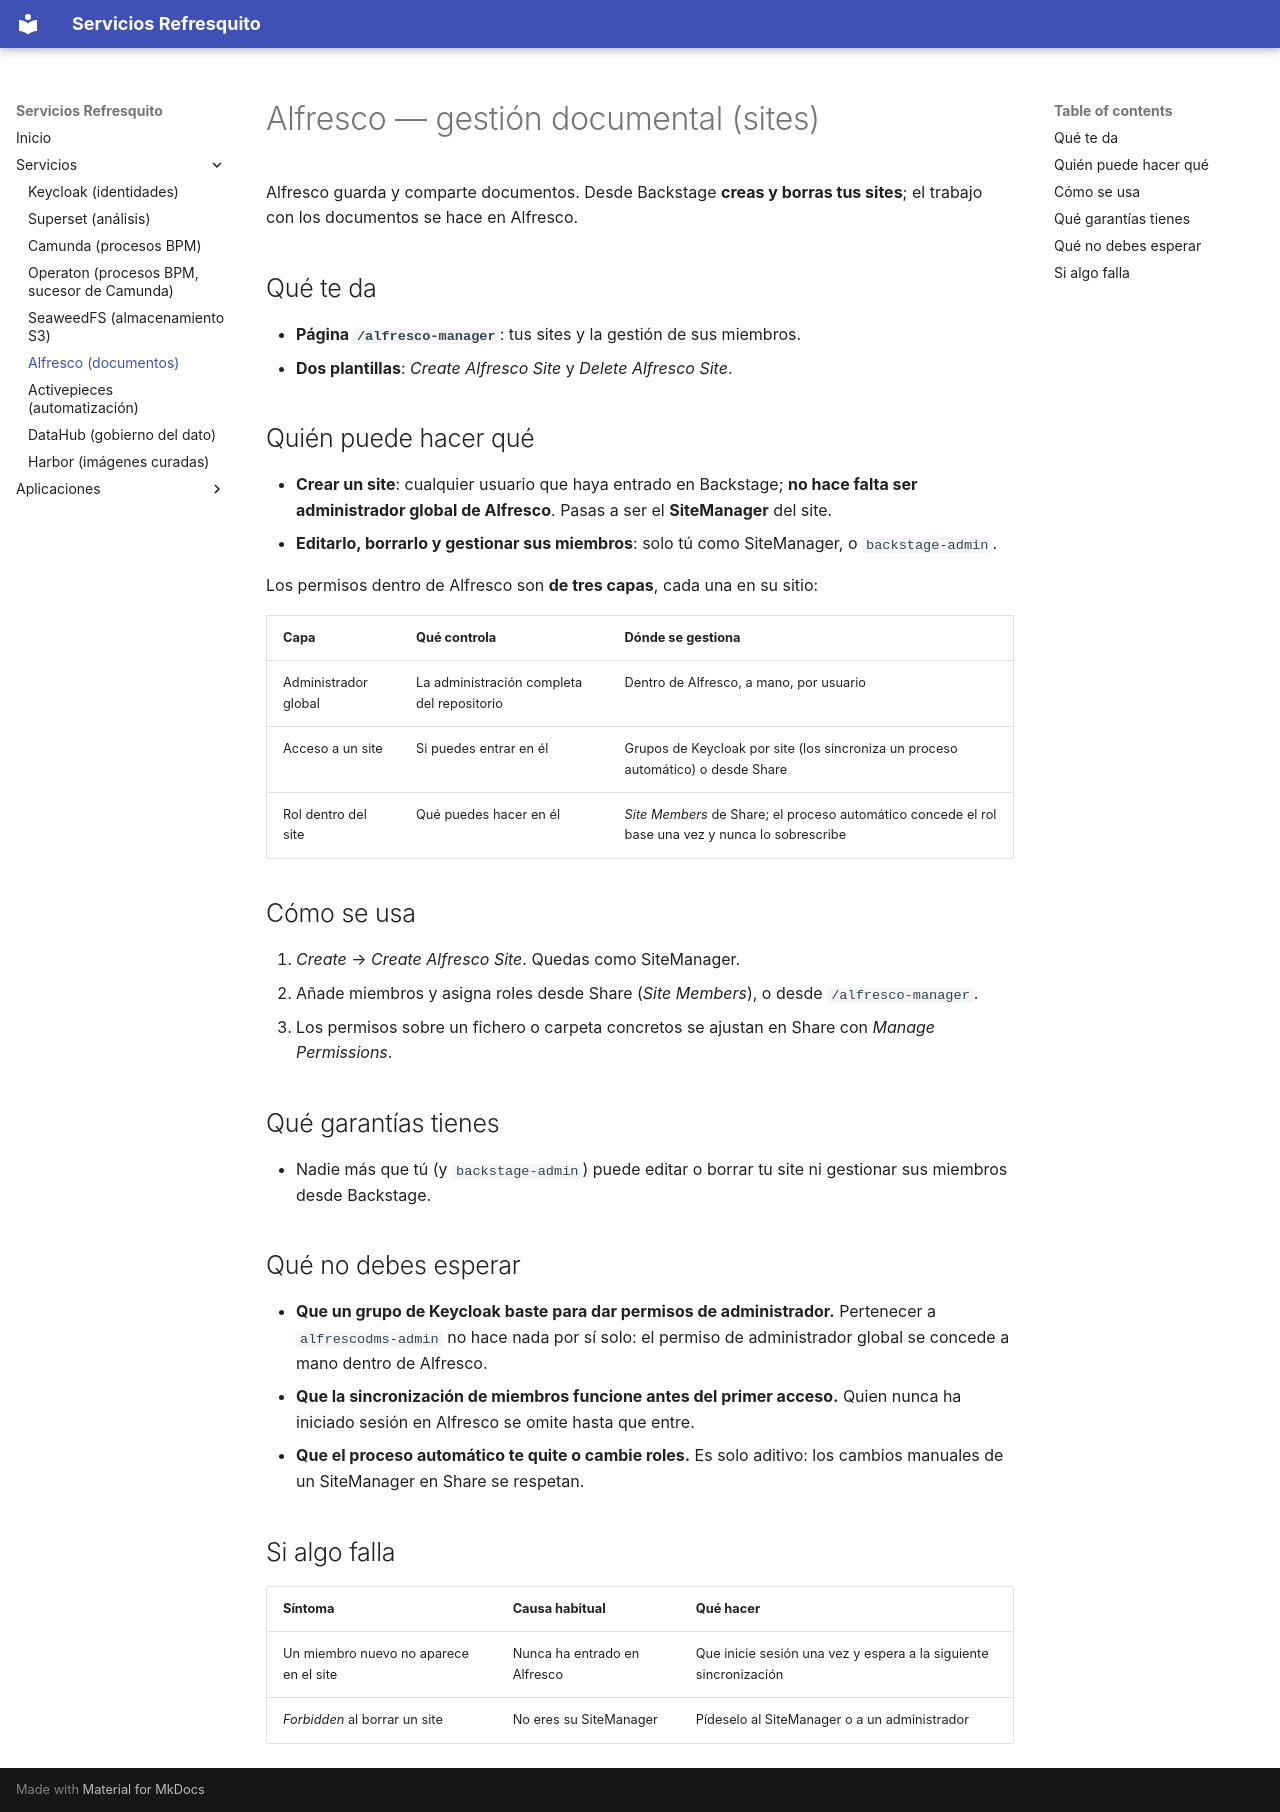

repository: javivillar/backstage-templates · page: services/alfresco/index.html · generator: mkdocs

# Alfresco — gestión documental (sites)

Alfresco guarda y comparte documentos. Desde Backstage **creas y borras tus sites**; el trabajo con los documentos se hace en Alfresco.

## Qué te da

- **Página `/alfresco-manager`**: tus sites y la gestión de sus miembros.
- **Dos plantillas**: *Create Alfresco Site* y *Delete Alfresco Site*.

## Quién puede hacer qué

- **Crear un site**: cualquier usuario que haya entrado en Backstage; **no hace falta ser administrador global de Alfresco**. Pasas a ser el
  **SiteManager** del site.
- **Editarlo, borrarlo y gestionar sus miembros**: solo tú como SiteManager, o `backstage-admin`.

Los permisos dentro de Alfresco son **de tres capas**, cada una en su sitio:

| Capa | Qué controla | Dónde se gestiona |
|---|---|---|
| Administrador global | La administración completa del repositorio | Dentro de Alfresco, a mano, por usuario |
| Acceso a un site | Si puedes entrar en él | Grupos de Keycloak por site (los sincroniza un proceso automático) o desde Share |
| Rol dentro del site | Qué puedes hacer en él | *Site Members* de Share; el proceso automático concede el rol base una vez y nunca lo sobrescribe |

## Cómo se usa

1. *Create* → *Create Alfresco Site*. Quedas como SiteManager.
2. Añade miembros y asigna roles desde Share (*Site Members*), o desde `/alfresco-manager`.
3. Los permisos sobre un fichero o carpeta concretos se ajustan en Share con *Manage Permissions*.

## Qué garantías tienes

- Nadie más que tú (y `backstage-admin`) puede editar o borrar tu site ni gestionar sus miembros desde Backstage.

## Qué no debes esperar

- **Que un grupo de Keycloak baste para dar permisos de administrador.** Pertenecer a `alfrescodms-admin` no hace nada por sí solo: el permiso
  de administrador global se concede a mano dentro de Alfresco.
- **Que la sincronización de miembros funcione antes del primer acceso.** Quien nunca ha iniciado sesión en Alfresco se omite hasta que entre.
- **Que el proceso automático te quite o cambie roles.** Es solo aditivo: los cambios manuales de un SiteManager en Share se respetan.

## Si algo falla

| Síntoma | Causa habitual | Qué hacer |
|---|---|---|
| Un miembro nuevo no aparece en el site | Nunca ha entrado en Alfresco | Que inicie sesión una vez y espera a la siguiente sincronización |
| *Forbidden* al borrar un site | No eres su SiteManager | Pídeselo al SiteManager o a un administrador |
